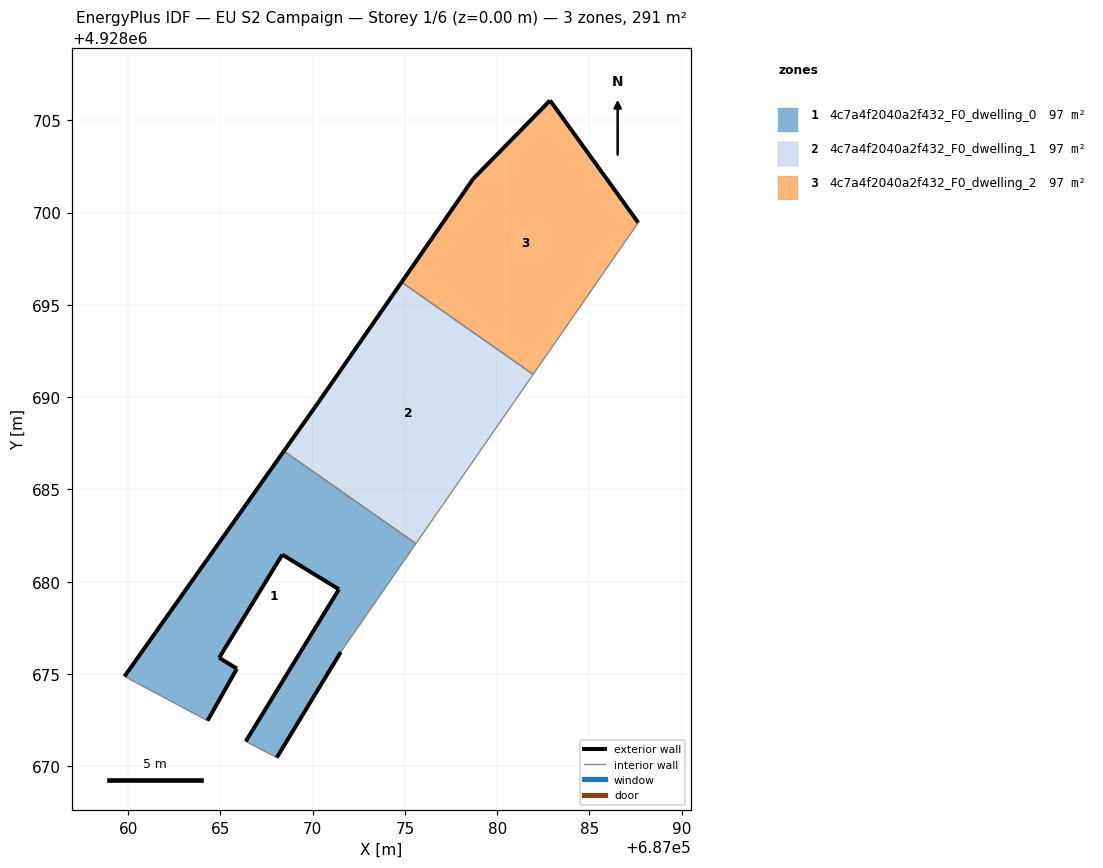
=== STOREY PLAN SPEC (per zone: floor XY polygon, exterior-wall plan segments, windows/doors) ===
zone 1: 4c7a4f2040a2f432_F0_dwelling_0  (97.1 m²)
  floor: (687071.52, 4928676.19) (687075.60, 4928682.07) (687068.44, 4928687.08) (687059.81, 4928674.87) (687064.30, 4928672.47) (687065.89, 4928675.29) (687064.93, 4928675.88) (687068.35, 4928681.47) (687071.42, 4928679.59) (687066.37, 4928671.35) (687068.05, 4928670.47)
  exterior wall: (687068.35, 4928681.47) – (687064.93, 4928675.88)  [6.6 m]
  exterior wall: (687064.93, 4928675.88) – (687065.89, 4928675.29)  [1.1 m]
  exterior wall: (687065.89, 4928675.29) – (687064.30, 4928672.47)  [3.2 m]
  exterior wall: (687059.81, 4928674.87) – (687068.44, 4928687.08)  [15.0 m]
  exterior wall: (687071.52, 4928676.19) – (687068.05, 4928670.47)  [6.7 m]
  exterior wall: (687066.37, 4928671.35) – (687071.42, 4928679.59)  [9.7 m]
  exterior wall: (687071.42, 4928679.59) – (687068.35, 4928681.47)  [3.6 m]
  interior walls: 4
zone 2: 4c7a4f2040a2f432_F0_dwelling_1  (97.1 m²)
  floor: (687075.60, 4928682.07) (687081.95, 4928691.23) (687074.82, 4928696.23) (687070.27, 4928689.67) (687070.12, 4928689.46) (687068.44, 4928687.08)
  exterior wall: (687068.44, 4928687.08) – (687070.12, 4928689.46)  [2.9 m]
  exterior wall: (687070.12, 4928689.46) – (687070.27, 4928689.67)  [0.3 m]
  exterior wall: (687070.27, 4928689.67) – (687074.82, 4928696.23)  [8.0 m]
  interior walls: 3
zone 3: 4c7a4f2040a2f432_F0_dwelling_2  (97.1 m²)
  floor: (687081.95, 4928691.23) (687087.64, 4928699.46) (687082.86, 4928706.08) (687078.70, 4928701.83) (687074.82, 4928696.23)
  exterior wall: (687074.82, 4928696.23) – (687078.70, 4928701.83)  [6.8 m]
  exterior wall: (687078.70, 4928701.83) – (687082.86, 4928706.08)  [5.9 m]
  exterior wall: (687082.86, 4928706.08) – (687087.64, 4928699.46)  [8.2 m]
  interior walls: 2

=== DERIVED (storey summary) ===
Building: EU S2 Campaign
Storey: 1 of 6  (floor level z = 0.00 m)
Storey gross floor area: 291.4 m²
Zones on this storey: 3
  - 4c7a4f2040a2f432_F0_dwelling_0: floor 97.1 m²; exterior wall 45.8 m (137.5 m²); WWR 0.0%
  - 4c7a4f2040a2f432_F0_dwelling_1: floor 97.1 m²; exterior wall 11.2 m (33.5 m²); WWR 0.0%
  - 4c7a4f2040a2f432_F0_dwelling_2: floor 97.1 m²; exterior wall 20.9 m (62.8 m²); WWR 0.0%
Zone adjacency (shared interzone walls):
  - 4c7a4f2040a2f432_F0_dwelling_0 ↔ 4c7a4f2040a2f432_F0_dwelling_1
  - 4c7a4f2040a2f432_F0_dwelling_1 ↔ 4c7a4f2040a2f432_F0_dwelling_2